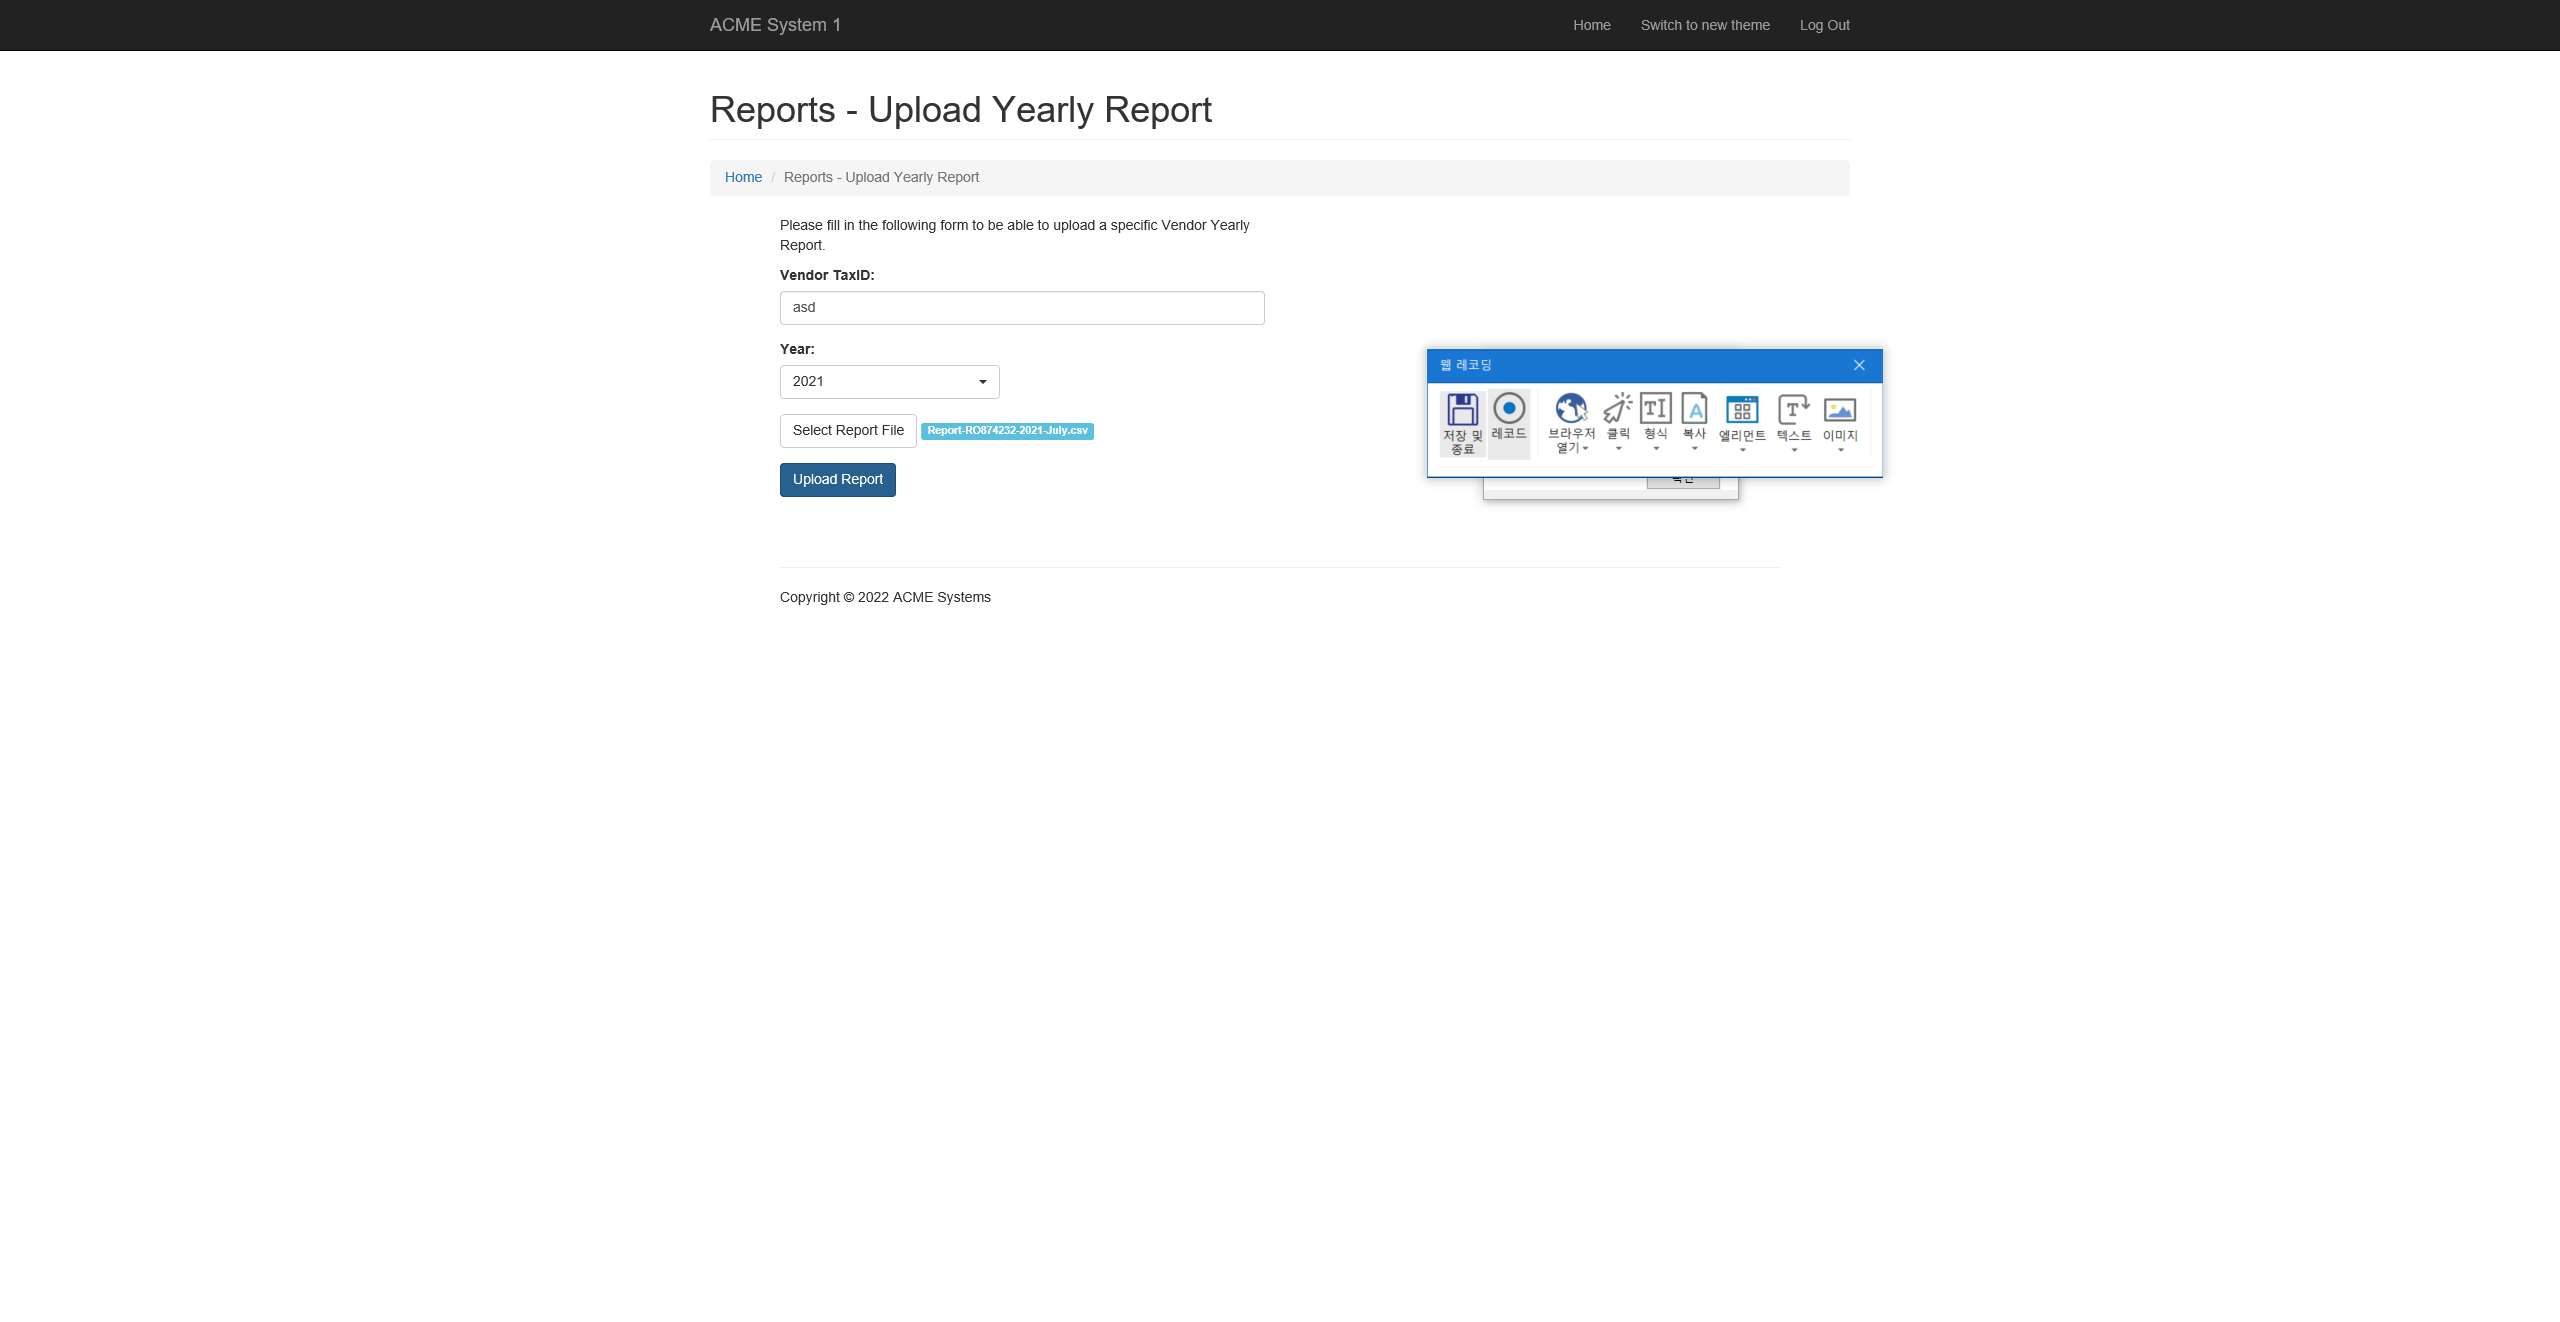
Task: RPA_PRACTICE
Workflow: UploadYearlyReport

Step 1: Attach Browser 'ACMESyste Page' in window 'ACME System 1 - Upload Yearly Report'

Step 2: click on the button (no picture)

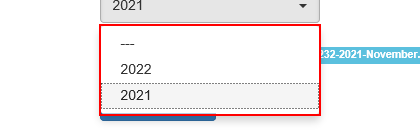
Step 3: find the element

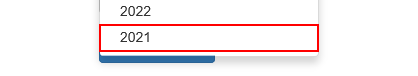
Step 4: click on the link '{0}'

Step 5: type "[CurrentRow.Item("taxId").ToString]" into the text box (no picture)

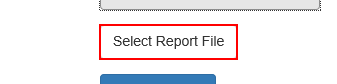
Step 6: click on the label 'Select Report File'

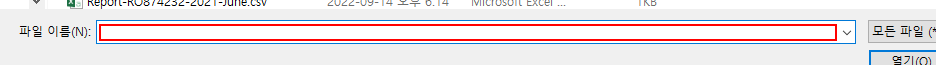
Step 7: type "[in_strFilePath + strFileName]"

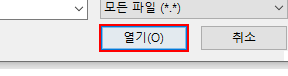
Step 8: click in window '열기(O)'

Step 9: Attach Browser 'ACMESyste Page' in window 'ACME System 1 - Upload Yearly Report' (same screen as step 1)

Step 10: click on the button (no picture)

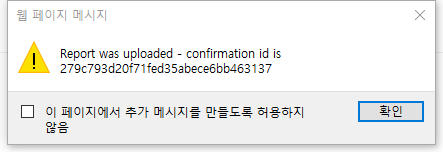
Step 11: Attach Window '        Dialog' on the dialog in window '웹 페이지 메시지' (iexplore.exe)

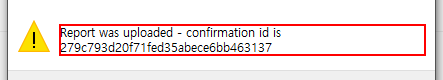
Step 12: get-text from 'Report was uploaded*'

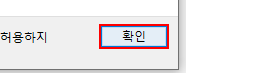
Step 13: click in window '확인'